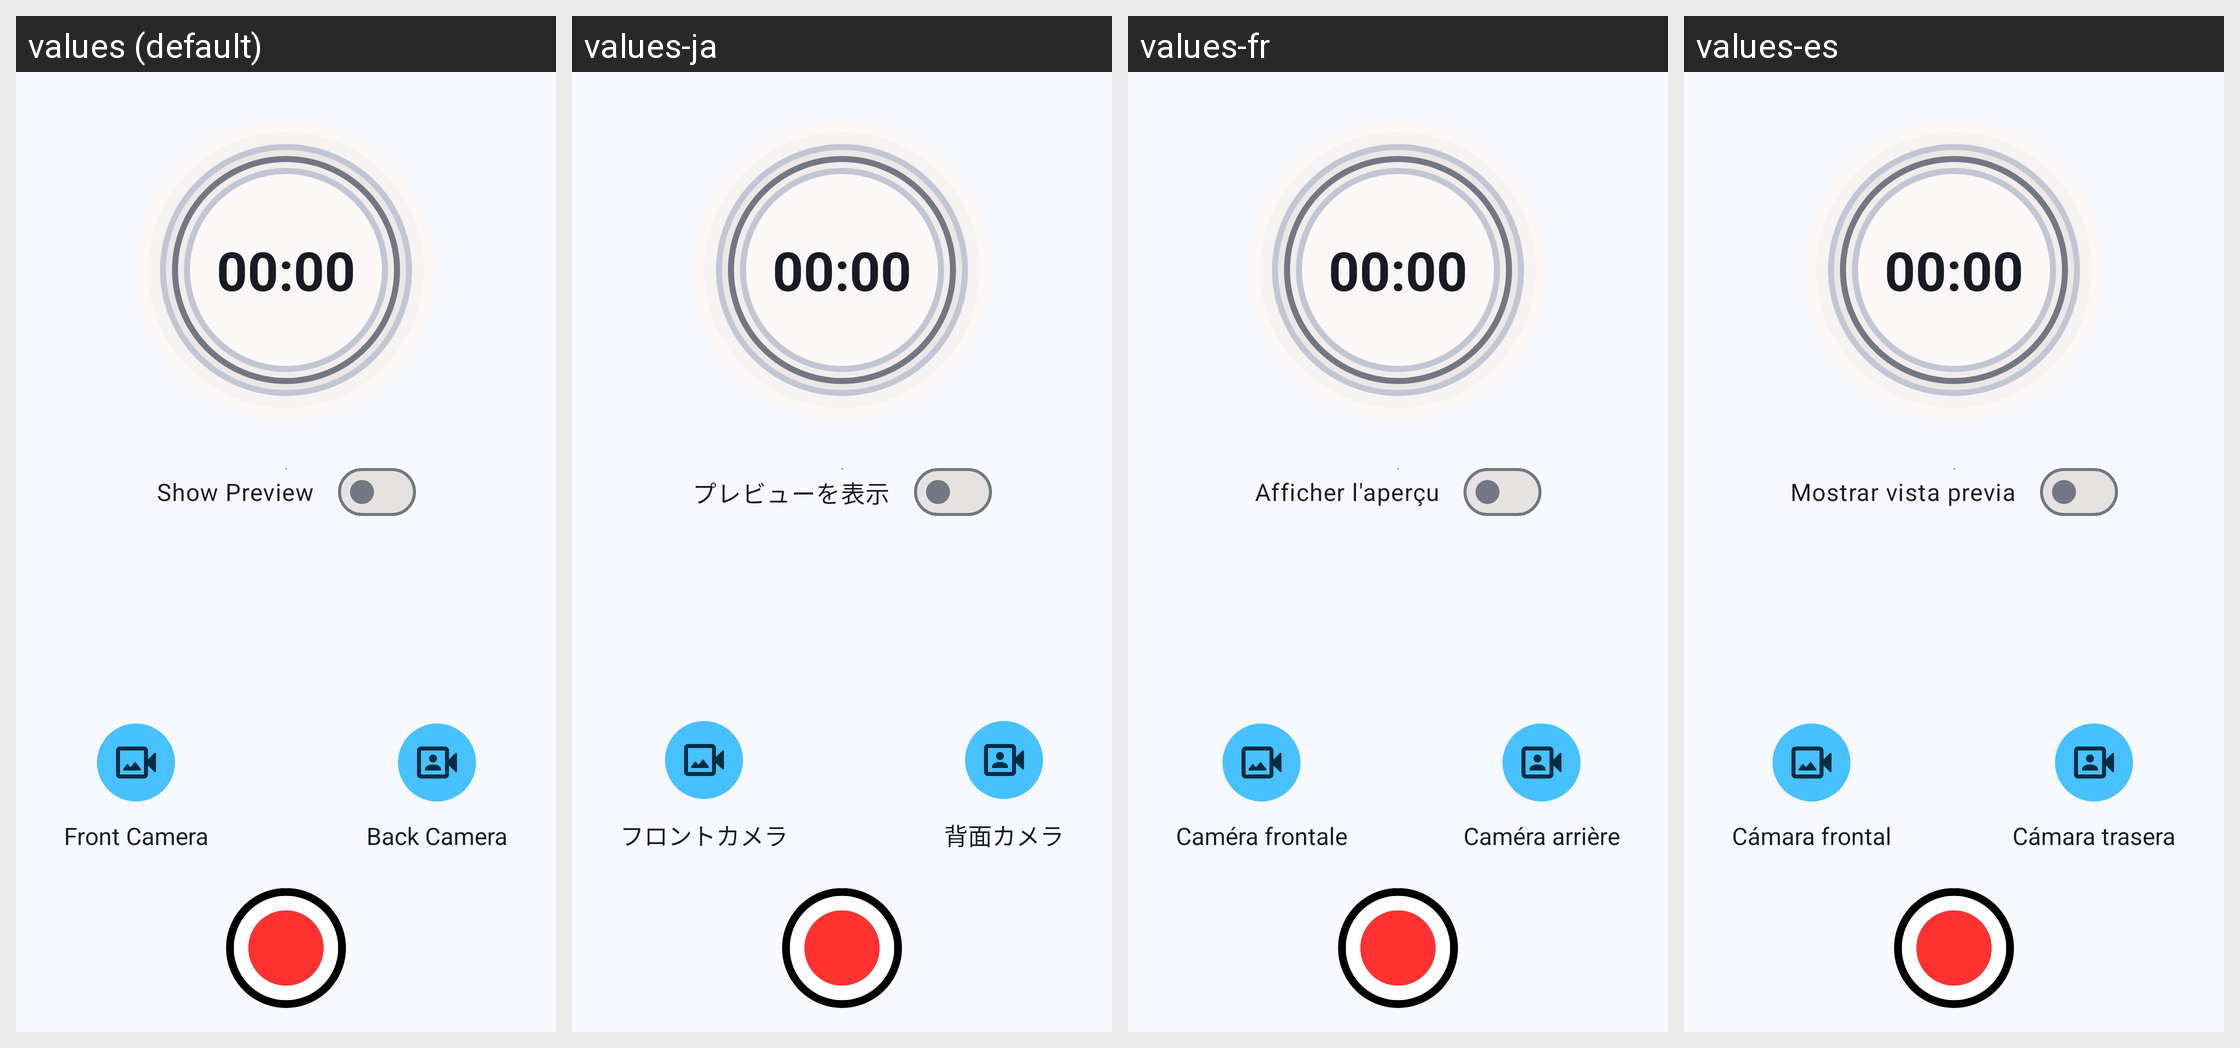

The Android screen above is rendered under several locales of the same app. Produce the string resources it draws, with the default and per-locale values.
Android screen res/layout/fragment_record.xml rendered under 4 locales, left to right: values (default), values-ja, values-fr, values-es. Device: Nexus 5 (rendered at 1080×1920; each locale shown at half size, 540×960, under a caption strip naming it); theme AppTheme.
Other locales in the repository, not shown: values-ar, values-de, values-hi, values-pt, values-ru, values-zh.
Strings drawn on this screen, with the default value and each locale's value (text and hints the layout hard-codes, and strings that could not be matched under every locale, appear in the picture but are not listed):

label_timer
  values: 00:00
  values-ja: 00:00
  values-fr: 00:00
  values-es: 00:00

label_show_preview
  values: Show Preview
  values-ja: プレビューを表示
  values-fr: Afficher l'aperçu
  values-es: Mostrar vista previa

label_front_camera
  values: Front Camera
  values-ja: フロントカメラ
  values-fr: Caméra frontale
  values-es: Cámara frontal

label_back_camera
  values: Back Camera
  values-ja: 背面カメラ
  values-fr: Caméra arrière
  values-es: Cámara trasera
